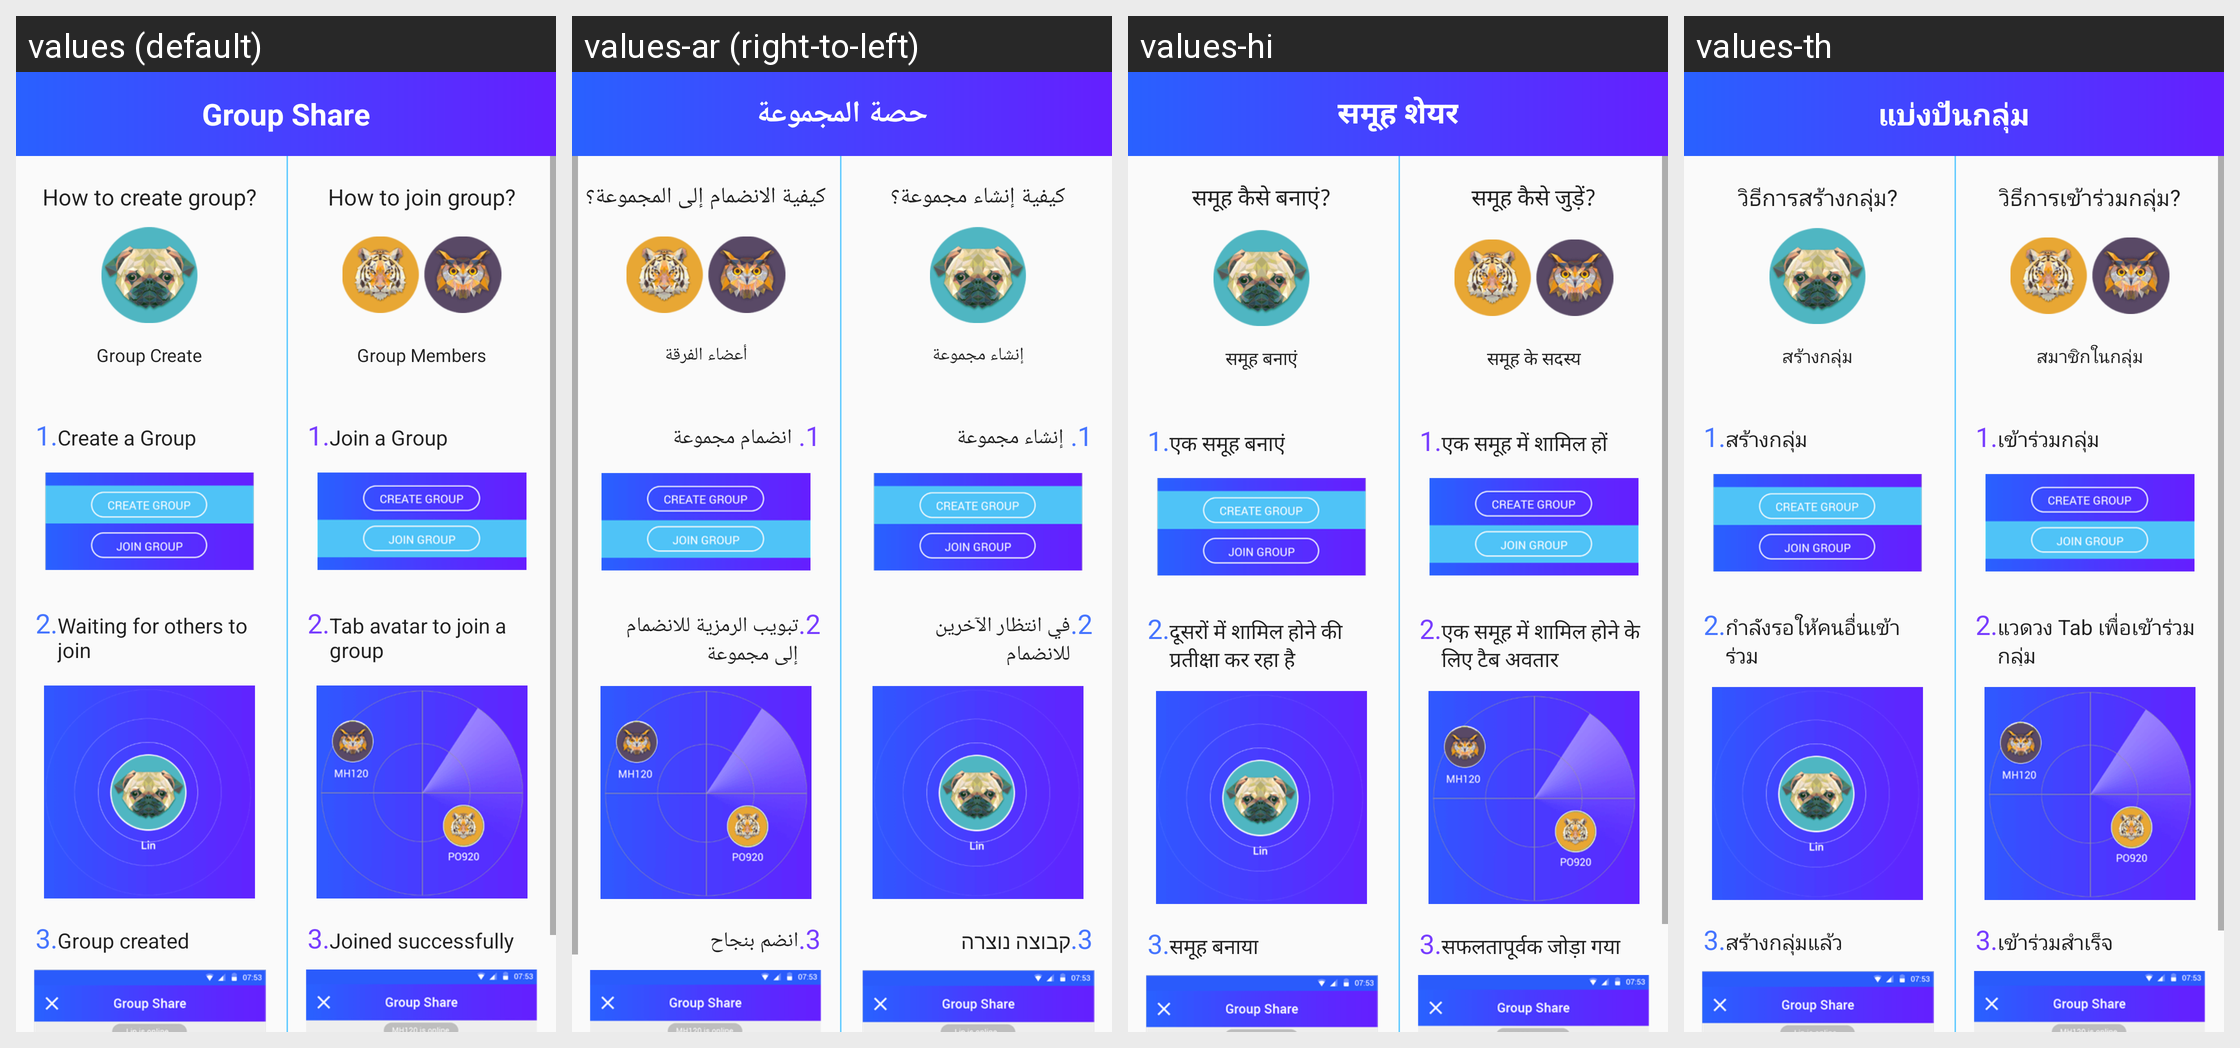

Translations of the strings shown on this Android screen, per locale in the grid:
Android screen res/layout/activity_instructions.xml rendered under 4 locales, left to right: values (default), values-ar (right-to-left), values-hi, values-th. Device: Nexus 5 (rendered at 1080×1920; each locale shown at half size, 540×960, under a caption strip naming it); theme AppTheme.
Other locales in the repository, not shown: values-de, values-es, values-pt, values-ru, values-vi.
Strings drawn on this screen, with the default value and each locale's value (text and hints the layout hard-codes, and strings that could not be matched under every locale, appear in the picture but are not listed):

instruction_tv_left_title
  values: How to create group?
  values-ar: كيفية إنشاء مجموعة؟
  values-hi: समूह कैसे बनाएं?
  values-th: วิธีการสร้างกลุ่ม?

instruction_tv_left
  values: Group Create
  values-ar: إنشاء مجموعة
  values-hi: समूह बनाएं
  values-th: สร้างกลุ่ม

instruction_1
  values: 1.
  values-ar: 1. 
  values-hi: 1.
  values-th: 1.

instruction_tv_left_1
  values: Create a Group
  values-ar: إنشاء مجموعة
  values-hi: एक समूह बनाएं
  values-th: สร้างกลุ่ม

instruction_2
  values: 2.
  values-ar: 2.
  values-hi: 2.
  values-th: 2.

instruction_tv_left_2
  values: Waiting for others to join
  values-ar: في انتظار الآخرين للانضمام
  values-hi: दूसरों में शामिल होने की प्रतीक्षा कर रहा है
  values-th: กำลังรอให้คนอื่นเข้าร่วม

instruction_3
  values: 3.
  values-ar: 3.
  values-hi: 3.
  values-th: 3.

instruction_tv_left_3
  values: Group created
  values-ar: קבוצה נוצרה
  values-hi: समूह बनाया
  values-th: สร้างกลุ่มแล้ว

instruction_tv_right_title
  values: How to join group?
  values-ar: كيفية الانضمام إلى المجموعة؟
  values-hi: समूह कैसे जुड़ें?
  values-th: วิธีการเข้าร่วมกลุ่ม?

instruction_tv_right
  values: Group Members
  values-ar: أعضاء الفرقة
  values-hi: समूह के सदस्य
  values-th: สมาชิกในกลุ่ม

instruction_tv_right_1
  values: Join a Group
  values-ar: انضمام مجموعة
  values-hi: एक समूह में शामिल हों
  values-th: เข้าร่วมกลุ่ม

instruction_tv_right_2
  values: Tab avatar to join a group
  values-ar: تبويب الرمزية للانضمام إلى مجموعة
  values-hi: एक समूह में शामिल होने के लिए टैब अवतार
  values-th: แวดวง Tab เพื่อเข้าร่วมกลุ่ม

instruction_tv_right_3
  values: Joined successfully
  values-ar: انضم بنجاح
  values-hi: सफलतापूर्वक जोड़ा गया
  values-th: เข้าร่วมสำเร็จ

group_share
  values: Group Share
  values-ar: حصة المجموعة
  values-hi: समूह शेयर
  values-th: แบ่งปันกลุ่ม
